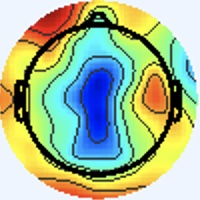

Data behind this chart, as committed beside it:
[238 245 255], [238 245 255], [238 245 255], [238 245 255], [238 245 255], [238 245 255], [238 245 255], [238 245 255], [238 245 255], [238 245 255], [238 245 255], [238 245 255], [238 245 255], [238 245 255], [238 245 255], [238 245 255], [238 245 255], [238 245 255], [238 245 255], [238 245 255], [238 245 255], [238 245 255], [238 245 255], [238 245 255]
[238 245 255], [238 245 255], [238 245 255], [238 245 255], [238 245 255], [238 245 255], [238 245 255], [238 245 255], [238 245 255], [238 245 255], [238 245 255], [238 245 255], [238 245 255], [238 245 255], [238 245 255], [238 245 255], [238 245 255], [238 245 255], [238 245 255], [238 245 255], [238 245 255], [238 245 255], [238 245 255], [238 245 255]
[238 245 255], [238 245 255], [238 245 255], [238 245 255], [238 245 255], [238 245 255], [238 245 255], [238 245 255], [238 245 255], [238 245 255], [238 245 255], [238 245 255], [238 245 255], [238 245 255], [238 245 255], [238 245 255], [238 245 255], [238 245 255], [238 245 255], [238 245 255], [238 245 255], [238 245 255], [238 245 255], [238 245 255]
[238 245 255], [238 245 255], [238 245 255], [238 245 255], [238 245 255], [238 245 255], [238 245 255], [238 245 255], [238 245 255], [238 245 255], [238 245 255], [238 245 255], [238 245 255], [238 245 255], [238 245 255], [238 245 255], [238 245 255], [238 245 255], [238 245 255], [238 245 255], [238 245 255], [238 245 255], [238 245 255], [238 245 255]
[238 245 255], [238 245 255], [238 245 255], [238 245 255], [238 245 255], [238 245 255], [238 245 255], [238 245 255], [238 245 255], [238 245 255], [238 245 255], [238 245 255], [238 245 255], [238 245 255], [238 245 255], [238 245 255], [238 245 255], [238 245 255], [238 245 255], [238 245 255], [238 245 255], [238 245 255], [238 245 255], [238 245 255]
[238 245 255], [238 245 255], [238 245 255], [238 245 255], [238 245 255], [238 245 255], [238 245 255], [238 245 255], [238 245 255], [238 245 255], [238 245 255], [238 245 255], [238 245 255], [238 245 255], [238 245 255], [238 245 255], [238 245 255], [238 245 255], [238 245 255], [238 245 255], [238 245 255], [238 245 255], [238 245 255], [238 245 255]
[238 245 255], [238 245 255], [238 245 255], [238 245 255], [238 245 255], [238 245 255], [238 245 255], [238 245 255], [238 245 255], [238 245 255], [238 245 255], [238 245 255], [238 245 255], [238 245 255], [238 245 255], [238 245 255], [238 245 255], [238 245 255], [238 245 255], [238 245 255], [238 245 255], [238 245 255], [238 245 255], [238 245 255]
[238 245 255], [238 245 255], [238 245 255], [238 245 255], [238 245 255], [238 245 255], [238 245 255], [238 245 255], [238 245 255], [238 245 255], [238 245 255], [238 245 255], [238 245 255], [238 245 255], [238 245 255], [238 245 255], [238 245 255], [238 245 255], [238 245 255], [238 245 255], [238 245 255], [238 245 255], [238 245 255], [238 245 255]
[238 245 255], [238 245 255], [238 245 255], [238 245 255], [238 245 255], [238 245 255], [238 245 255], [238 245 255], [238 245 255], [238 245 255], [238 245 255], [238 245 255], [238 245 255], [238 245 255], [238 245 255], [238 245 255], [238 245 255], [238 245 255], [238 245 255], [238 245 255], [238 245 255], [238 245 255], [238 245 255], [238 245 255]
[238 245 255], [238 245 255], [238 245 255], [238 245 255], [238 245 255], [238 245 255], [238 245 255], [238 245 255], [238 245 255], [238 245 255], [238 245 255], [238 245 255], [238 245 255], [238 245 255], [238 245 255], [238 245 255], [238 245 255], [238 245 255], [238 245 255], [238 245 255], [238 245 255], [238 245 255], [238 245 255], [238 245 255]
[238 245 255], [238 245 255], [238 245 255], [238 245 255], [238 245 255], [238 245 255], [238 245 255], [238 245 255], [238 245 255], [238 245 255], [238 245 255], [238 245 255], [238 245 255], [238 245 255], [238 245 255], [238 245 255], [238 245 255], [238 245 255], [238 245 255], [238 245 255], [238 245 255], [238 245 255], [238 245 255], [238 245 255]
[238 245 255], [238 245 255], [238 245 255], [238 245 255], [238 245 255], [238 245 255], [238 245 255], [238 245 255], [238 245 255], [238 245 255], [238 245 255], [238 245 255], [238 245 255], [238 245 255], [238 245 255], [238 245 255], [238 245 255], [238 245 255], [238 245 255], [238 245 255], [238 245 255], [238 245 255], [238 245 255], [238 245 255]
[238 245 255], [238 245 255], [238 245 255], [238 245 255], [238 245 255], [238 245 255], [238 245 255], [238 245 255], [238 245 255], [238 245 255], [238 245 255], [238 245 255], [238 245 255], [238 245 255], [238 245 255], [238 245 255], [238 245 255], [238 245 255], [238 245 255], [238 245 255], [238 245 255], [238 245 255], [238 245 255], [238 245 255]
[238 245 255], [238 245 255], [238 245 255], [238 245 255], [238 245 255], [238 245 255], [238 245 255], [238 245 255], [238 245 255], [238 245 255], [238 245 255], [238 245 255], [238 245 255], [238 245 255], [238 245 255], [238 245 255], [238 245 255], [238 245 255], [238 245 255], [238 245 255], [238 245 255], [238 245 255], [238 245 255], [238 245 255]
[238 245 255], [238 245 255], [238 245 255], [238 245 255], [238 245 255], [238 245 255], [238 245 255], [238 245 255], [238 245 255], [238 245 255], [238 245 255], [238 245 255], [238 245 255], [238 245 255], [238 245 255], [238 245 255], [238 245 255], [238 245 255], [238 245 255], [238 245 255], [238 245 255], [238 245 255], [238 245 255], [238 245 255]
[238 245 255], [238 245 255], [238 245 255], [238 245 255], [238 245 255], [238 245 255], [238 245 255], [238 245 255], [238 245 255], [238 245 255], [238 245 255], [238 245 255], [238 245 255], [238 245 255], [238 245 255], [238 245 255], [238 245 255], [238 245 255], [238 245 255], [237 246 253], [238 245 255], [237 246 255], [237 245 255], [237 245 255]
[238 245 255], [238 245 255], [238 245 255], [238 245 255], [238 245 255], [238 245 255], [238 245 255], [238 245 255], [238 245 255], [238 245 255], [238 245 255], [238 245 255], [238 245 255], [238 245 255], [238 245 255], [238 245 255], [240 244 255], [238 245 255], [237 246 253], [236 247 251], [237 246 253], [236 246 255], [236 246 255], [236 246 255]
[238 245 255], [238 245 255], [238 245 255], [238 245 255], [238 245 255], [238 245 255], [238 245 255], [238 245 255], [238 245 255], [238 245 255], [238 245 255], [238 245 255], [238 245 255], [238 245 255], [238 245 255], [238 245 255], [238 244 255], [238 245 255], [237 246 253], [237 246 251], [236 247 253], [236 246 255], [236 246 255], [237 245 255]
[238 245 255], [238 245 255], [238 245 255], [238 245 255], [238 245 255], [238 245 255], [238 245 255], [238 245 255], [238 245 255], [238 245 255], [238 245 255], [238 245 255], [238 245 255], [238 245 255], [238 245 255], [238 245 255], [237 245 255], [237 245 255], [238 245 255], [238 245 255], [237 246 253], [237 246 253], [240 244 253], [241 243 255]
[238 245 255], [238 245 255], [238 245 255], [238 245 255], [238 245 255], [238 245 255], [238 245 255], [238 245 255], [238 245 255], [238 245 255], [238 245 255], [238 245 255], [238 245 255], [238 245 255], [238 245 255], [238 245 255], [237 246 255], [237 245 255], [240 244 255], [240 244 255], [238 245 255], [238 245 253], [240 245 251], [241 244 253]
[238 245 255], [238 245 255], [238 245 255], [238 245 255], [238 245 255], [238 245 255], [238 245 255], [238 245 255], [238 245 255], [238 245 255], [238 245 255], [238 245 255], [238 245 255], [238 245 255], [238 245 255], [238 245 255], [238 245 255], [238 245 255], [240 244 255], [240 244 255], [240 244 255], [240 244 253], [238 245 251], [238 245 253]
[238 245 255], [238 245 255], [238 245 255], [238 245 255], [238 245 255], [238 245 255], [238 245 255], [238 245 255], [238 245 255], [238 245 255], [238 245 255], [238 245 255], [238 245 255], [238 245 255], [238 245 255], [238 245 255], [237 246 253], [238 245 255], [240 244 255], [240 244 255], [240 244 255], [238 245 253], [237 246 253], [237 246 255]
[238 245 255], [238 245 255], [238 245 255], [238 245 255], [238 245 255], [238 245 255], [238 245 255], [238 245 255], [238 245 255], [238 245 255], [238 245 255], [238 245 255], [238 245 255], [238 245 255], [238 245 255], [237 246 255], [236 247 253], [236 247 253], [240 244 255], [240 244 255], [238 245 255], [237 246 255], [237 246 255], [237 245 255]
[238 245 255], [238 245 255], [238 245 255], [238 245 255], [238 245 255], [238 245 255], [238 245 255], [238 245 255], [238 245 255], [238 245 255], [238 245 255], [238 245 255], [238 245 255], [238 245 255], [238 245 255], [237 246 255], [236 246 255], [236 246 255], [240 244 255], [240 244 255], [238 245 255], [238 245 255], [238 245 255], [238 245 255]
[238 245 255], [238 245 255], [238 245 255], [238 245 255], [238 245 255], [238 245 255], [238 245 255], [238 245 255], [238 245 255], [238 245 255], [238 245 255], [238 245 255], [238 245 255], [238 245 255], [238 245 255], [238 245 255], [238 244 255], [238 244 255], [240 244 255], [241 243 255], [240 244 255], [240 244 253], [241 244 251], [240 245 251]
[238 245 255], [238 245 255], [238 245 255], [238 245 255], [238 245 255], [238 245 255], [238 245 255], [238 245 255], [238 245 255], [238 245 255], [238 245 255], [238 245 255], [238 245 255], [238 245 255], [238 245 255], [238 245 255], [238 244 255], [238 244 255], [240 244 255], [240 244 255], [240 244 255], [240 244 253], [241 244 251], [240 245 251]
[238 245 255], [238 245 255], [238 245 255], [238 245 255], [238 245 255], [238 245 255], [238 245 255], [238 245 255], [238 245 255], [238 245 255], [238 245 255], [238 245 255], [238 245 255], [238 245 255], [238 245 255], [237 246 255], [237 246 253], [236 247 253], [237 246 253], [237 246 255], [237 246 255], [237 246 255], [240 244 253], [240 245 251]
[238 245 255], [238 245 255], [238 245 255], [238 245 255], [238 245 255], [238 245 255], [238 245 255], [238 245 255], [238 245 255], [238 245 255], [238 245 255], [238 245 255], [238 245 255], [238 245 255], [238 245 255], [237 246 255], [236 247 253], [236 247 253], [237 246 253], [238 245 255], [237 246 255], [237 246 255], [240 244 253], [240 245 251]
[238 245 255], [238 245 255], [238 245 255], [238 245 255], [238 245 255], [238 245 255], [238 245 255], [238 245 255], [238 245 255], [238 245 255], [238 245 255], [238 245 255], [238 245 255], [238 245 255], [238 245 255], [238 245 255], [237 245 255], [238 244 255], [240 244 255], [240 244 255], [238 245 255], [238 245 255], [240 244 253], [240 245 251]
[238 245 255], [238 245 255], [238 245 255], [238 245 255], [238 245 255], [238 245 255], [238 245 255], [238 245 255], [238 245 255], [238 245 255], [238 245 255], [238 245 255], [238 245 255], [238 245 255], [238 245 255], [238 245 255], [238 244 255], [240 244 255], [241 243 255], [241 243 255], [240 244 255], [238 245 255], [240 244 253], [240 245 249]
[238 245 255], [238 245 255], [238 245 255], [238 245 255], [238 245 255], [238 245 255], [238 245 255], [238 245 255], [238 245 255], [238 245 255], [238 245 255], [238 245 255], [238 245 255], [238 245 255], [238 245 255], [238 245 255], [238 245 255], [238 245 255], [240 244 255], [240 244 255], [238 244 255], [238 245 255], [237 246 255], [240 245 249]
[238 244 255], [238 245 255], [238 245 253], [238 245 253], [238 245 255], [238 245 255], [238 245 255], [238 245 255], [238 245 255], [238 245 255], [238 244 255], [238 244 255], [238 245 255], [238 245 255], [238 245 255], [238 245 255], [238 245 255], [238 245 255], [238 245 255], [238 244 255], [240 244 255], [238 245 255], [237 246 253], [247 243 244]
[237 245 255], [237 246 255], [237 246 251], [237 247 249], [237 246 255], [237 245 255], [238 244 255], [238 244 255], [240 244 255], [240 244 255], [240 243 255], [240 243 255], [240 244 255], [240 244 255], [238 245 253], [238 245 255], [239 247 255], [235 245 255], [235 245 255], [238 246 255], [241 245 255], [241 244 253], [245 248 253], [248 225 219]
[238 244 255], [238 245 253], [238 246 249], [238 246 249], [238 245 255], [238 244 255], [238 244 255], [238 245 255], [238 245 255], [238 245 255], [240 243 255], [240 243 255], [240 244 255], [240 244 253], [238 245 253], [238 245 253], [234 242 253], [238 246 255], [238 246 255], [237 245 255], [241 245 255], [245 245 253], [252 250 253], [255 225 213]
[240 245 251], [240 245 249], [240 245 249], [240 245 251], [240 244 255], [240 243 255], [238 244 255], [237 246 255], [237 246 253], [237 246 253], [238 244 255], [238 244 255], [238 245 253], [238 245 253], [238 245 253], [238 245 253], [239 246 254], [241 245 254], [239 243 254], [240 244 253], [239 243 252], [243 244 248], [255 249 247], [255 225 207]
[240 245 251], [240 245 251], [241 244 251], [241 243 255], [241 243 255], [240 243 255], [238 244 255], [236 247 253], [236 247 251], [236 247 251], [237 246 255], [237 246 255], [238 245 253], [238 245 251], [238 245 253], [238 245 253], [239 243 252], [240 244 253], [240 244 253], [242 247 253], [246 250 251], [249 242 236], [246 218 204], [242 185 155]
[238 244 255], [240 244 255], [241 243 255], [243 242 255], [243 241 255], [241 242 255], [237 246 255], [236 247 251], [236 247 249], [236 247 249], [237 246 253], [237 246 253], [238 245 251], [240 245 251], [238 245 253], [240 244 255], [242 244 255], [241 245 255], [236 245 252], [238 247 246], [253 253 243], [254 232 209], [231 167 129], [216 122  70]
[237 245 255], [238 244 255], [241 242 255], [241 242 255], [241 242 255], [240 243 255], [237 246 253], [236 247 251], [234 248 249], [236 247 251], [237 246 253], [238 245 253], [240 244 253], [240 244 253], [238 245 255], [238 244 255], [239 243 255], [238 242 253], [244 255 255], [250 255 248], [247 233 207], [240 198 158], [227 144  90], [221 115  53]
[236 246 255], [236 246 255], [238 244 255], [240 243 255], [240 244 255], [238 245 255], [236 247 253], [234 248 251], [236 247 253], [237 246 253], [238 245 255], [240 244 255], [241 243 255], [240 244 255], [237 245 255], [237 245 255], [238 245 253], [240 248 251], [245 255 255], [246 240 224], [223 186 142], [213 148  90], [224 135  77], [232 136  75]
[234 247 253], [236 247 253], [237 246 255], [238 245 255], [238 245 255], [237 246 255], [236 247 253], [236 247 253], [236 246 255], [238 245 255], [241 243 255], [241 243 255], [241 243 255], [240 244 255], [236 246 255], [236 246 255], [243 251 253], [239 243 242], [203 205 202], [174 162 146], [158 116  74], [155  95  41], [166  96  45], [173 102  50]
[236 247 251], [236 247 251], [237 246 253], [237 246 253], [237 246 253], [236 246 255], [236 246 255], [236 246 255], [239 245 255], [239 243 254], [243 243 253], [244 244 252], [241 244 251], [237 244 250], [234 247 253], [238 249 251], [254 254 252], [232 227 223], [129 119 117], [63 49 40], [68 46 23], [73 46 16], [79 49 15], [82 49 16]
[237 246 251], [237 246 251], [237 246 253], [237 246 253], [237 246 255], [236 246 255], [236 246 255], [237 245 255], [240 244 255], [240 242 254], [243 243 251], [244 245 250], [240 245 251], [237 246 251], [236 250 253], [239 246 239], [247 234 215], [220 194 167], [143 113  85], [94 65 33], [96 71 31], [104  81  37], [105  81  35], [108  81  36]
[240 244 255], [240 244 255], [238 245 255], [237 246 255], [237 245 255], [237 245 255], [237 244 255], [238 244 255], [241 245 255], [241 244 253], [240 243 250], [241 246 252], [240 244 253], [239 248 255], [239 250 254], [240 237 220], [228 192 140], [223 169  95], [214 155  77], [206 150  65], [208 157  66], [212 163  70], [207 156  65], [211 157  69]
[241 243 255], [241 243 255], [240 244 255], [238 245 255], [237 245 255], [237 245 255], [238 244 255], [240 243 255], [240 244 255], [242 246 255], [240 244 253], [238 245 253], [238 242 254], [241 245 254], [245 249 250], [248 237 209], [234 188 113], [230 165  63], [241 173  64], [247 180  65], [242 180  61], [243 183  63], [239 178  61], [244 181  67]
[243 243 255], [241 243 255], [240 244 253], [238 245 253], [237 246 253], [237 246 255], [238 244 255], [240 243 255], [238 242 253], [239 246 255], [238 246 255], [238 244 255], [239 241 255], [246 243 250], [254 247 237], [255 237 195], [243 199 112], [235 179  66], [240 181  63], [245 187  64], [243 185  60], [242 187  61], [238 187  62], [239 188  63]
[241 243 255], [240 244 255], [238 245 253], [237 246 251], [237 246 251], [237 246 253], [240 244 255], [240 244 255], [238 245 255], [236 245 254], [235 245 255], [240 246 255], [249 248 255], [255 246 239], [250 236 199], [246 221 154], [244 202 100], [243 194  73], [243 194  66], [247 196  68], [249 196  66], [247 197  66], [246 202  71], [247 203  72]
[240 243 255], [238 244 255], [237 246 253], [236 247 253], [237 246 251], [237 246 253], [240 244 255], [238 244 255], [239 248 255], [234 245 251], [236 246 255], [239 247 249], [249 246 237], [251 238 203], [239 217 141], [235 204  98], [245 207  84], [248 205  74], [247 203  70], [249 205  72], [252 208  73], [253 211  75], [250 212  75], [248 210  73]
[238 244 255], [237 245 255], [236 247 253], [236 247 251], [237 246 253], [238 245 253], [238 244 255], [238 244 255], [237 246 255], [235 246 252], [239 250 254], [240 243 232], [247 234 199], [243 223 154], [233 205  98], [237 203  77], [242 205  72], [248 209  72], [249 210  73], [248 209  72], [251 212  75], [253 215  78], [253 217  77], [251 218  77]
[240 243 255], [238 244 255], [237 246 253], [236 247 251], [238 245 253], [238 245 255], [238 244 255], [237 245 255], [235 245 254], [235 246 250], [239 247 249], [246 242 215], [236 210 136], [229 195  87], [235 201  77], [240 203  70], [245 207  74], [248 208  74], [247 208  69], [246 209  69], [249 211  74], [250 214  76], [248 215  74], [248 216  73]
[240 243 255], [238 244 255], [237 246 253], [237 246 251], [238 245 253], [238 245 255], [237 245 255], [237 245 255], [238 248 255], [240 250 252], [246 251 245], [250 242 203], [238 208 112], [235 194  66], [242 204  71], [245 209  71], [248 212  74], [249 213  73], [247 215  70], [247 215  70], [249 218  75], [250 219  76], [248 220  74], [248 222  73]
[241 243 255], [240 244 255], [238 245 253], [237 246 253], [237 246 255], [237 246 255], [234 247 255], [234 247 253], [236 243 251], [242 246 245], [247 249 235], [251 243 194], [244 215 115], [243 204  75], [248 211  79], [249 216  77], [249 223  74], [250 227  72], [250 227  72], [250 227  72], [250 229  74], [252 231  76], [251 233  75], [249 233  75]
[240 244 255], [240 244 253], [238 245 253], [238 245 253], [238 245 255], [237 245 255], [236 246 255], [236 247 253], [241 246 252], [244 245 237], [242 238 200], [245 231 158], [247 215 104], [251 212  81], [252 218  84], [250 223  80], [251 230  77], [250 234  76], [250 234  76], [250 234  76], [252 238  77], [254 240  79], [253 241  77], [251 242  79]
[238 245 253], [238 245 253], [240 244 253], [240 244 255], [241 243 255], [241 243 255], [240 243 255], [240 244 255], [242 245 252], [244 242 219], [239 225 150], [242 216 105], [251 212  85], [255 216  77], [250 223  80], [251 231  82], [253 237  82], [254 240  82], [254 239  84], [254 241  83], [255 245  85], [255 248  85], [255 248  85], [254 249  87]
[238 245 253], [238 245 253], [240 244 255], [240 244 255], [240 243 255], [240 243 255], [241 243 255], [241 244 253], [245 247 246], [247 243 206], [241 223 125], [243 213  81], [252 213  76], [255 218  75], [247 226  75], [251 236  81], [254 239  84], [255 242  84], [255 242  86], [254 244  85], [255 248  85], [255 251  85], [255 250  86], [255 252  89]
[241 243 255], [240 244 255], [238 244 255], [236 246 255], [234 247 255], [236 246 255], [238 245 253], [241 245 246], [247 251 237], [248 244 196], [244 225 122], [244 216  81], [246 213  72], [249 219  71], [247 228  74], [251 237  79], [252 238  80], [254 240  82], [253 241  81], [252 243  80], [255 246  81], [255 248  80], [253 248  82], [252 249  84]
[241 244 253], [240 244 255], [237 245 255], [236 246 255], [233 248 253], [234 248 251], [238 245 251], [244 245 237], [241 239 200], [243 234 159], [244 223 106], [248 223  81], [248 222  75], [250 226  74], [249 233  76], [250 236  78], [255 243  83], [255 245  85], [255 246  83], [254 247  79], [254 250  81], [254 252  82], [253 252  84], [251 252  86]
[240 245 251], [236 243 251], [238 246 255], [237 245 255], [239 248 253], [237 245 248], [242 245 252], [245 240 221], [239 223 146], [241 218 102], [248 225  87], [253 229  79], [251 230  75], [251 235  78], [252 237  82], [254 241  83], [255 248  88], [255 250  84], [255 252  83], [254 252  81], [253 253  81], [251 253  82], [250 253  84], [248 254  86]
[239 246 252], [237 244 252], [238 246 255], [235 243 254], [237 247 249], [239 244 247], [245 246 250], [252 243 214], [246 224 125], [248 221  82], [252 228  78], [254 233  78], [250 236  77], [251 239  79], [254 242  82], [255 246  86], [255 250  86], [254 251  84], [253 252  82], [251 253  81], [249 253  81], [247 253  83], [246 253  85], [245 254  85]
[238 246 255], [236 244 255], [238 246 255], [236 245 254], [238 247 252], [239 248 247], [245 246 240], [252 245 203], [245 227 119], [249 227  82], [253 234  80], [253 239  81], [251 238  82], [251 241  81], [254 246  77], [255 250  78], [254 251  84], [251 252  86], [251 253  84], [250 253  86], [246 251  86], [245 252  87], [241 253  85], [240 254  83]
[238 244 255], [236 244 255], [238 247 255], [237 246 253], [238 249 253], [240 245 238], [241 236 204], [244 231 161], [245 226 106], [249 229  80], [253 237  82], [254 241  83], [250 240  83], [250 242  81], [254 246  77], [255 251  79], [253 252  84], [251 252  86], [250 253  86], [247 252  87], [245 251  89], [243 251  88], [241 253  85], [239 253  82]
[240 243 255], [238 244 255], [237 246 253], [236 247 249], [238 248 250], [239 241 217], [238 222 147], [237 214 102], [245 221  85], [249 228  77], [251 234  82], [253 240  84], [250 239  85], [251 243  83], [255 247  84], [255 252  83], [253 252  84], [251 252  86], [250 253  86], [247 252  87], [245 251  91], [243 251  88], [241 253  83], [240 254  79]
... 139 more rows
